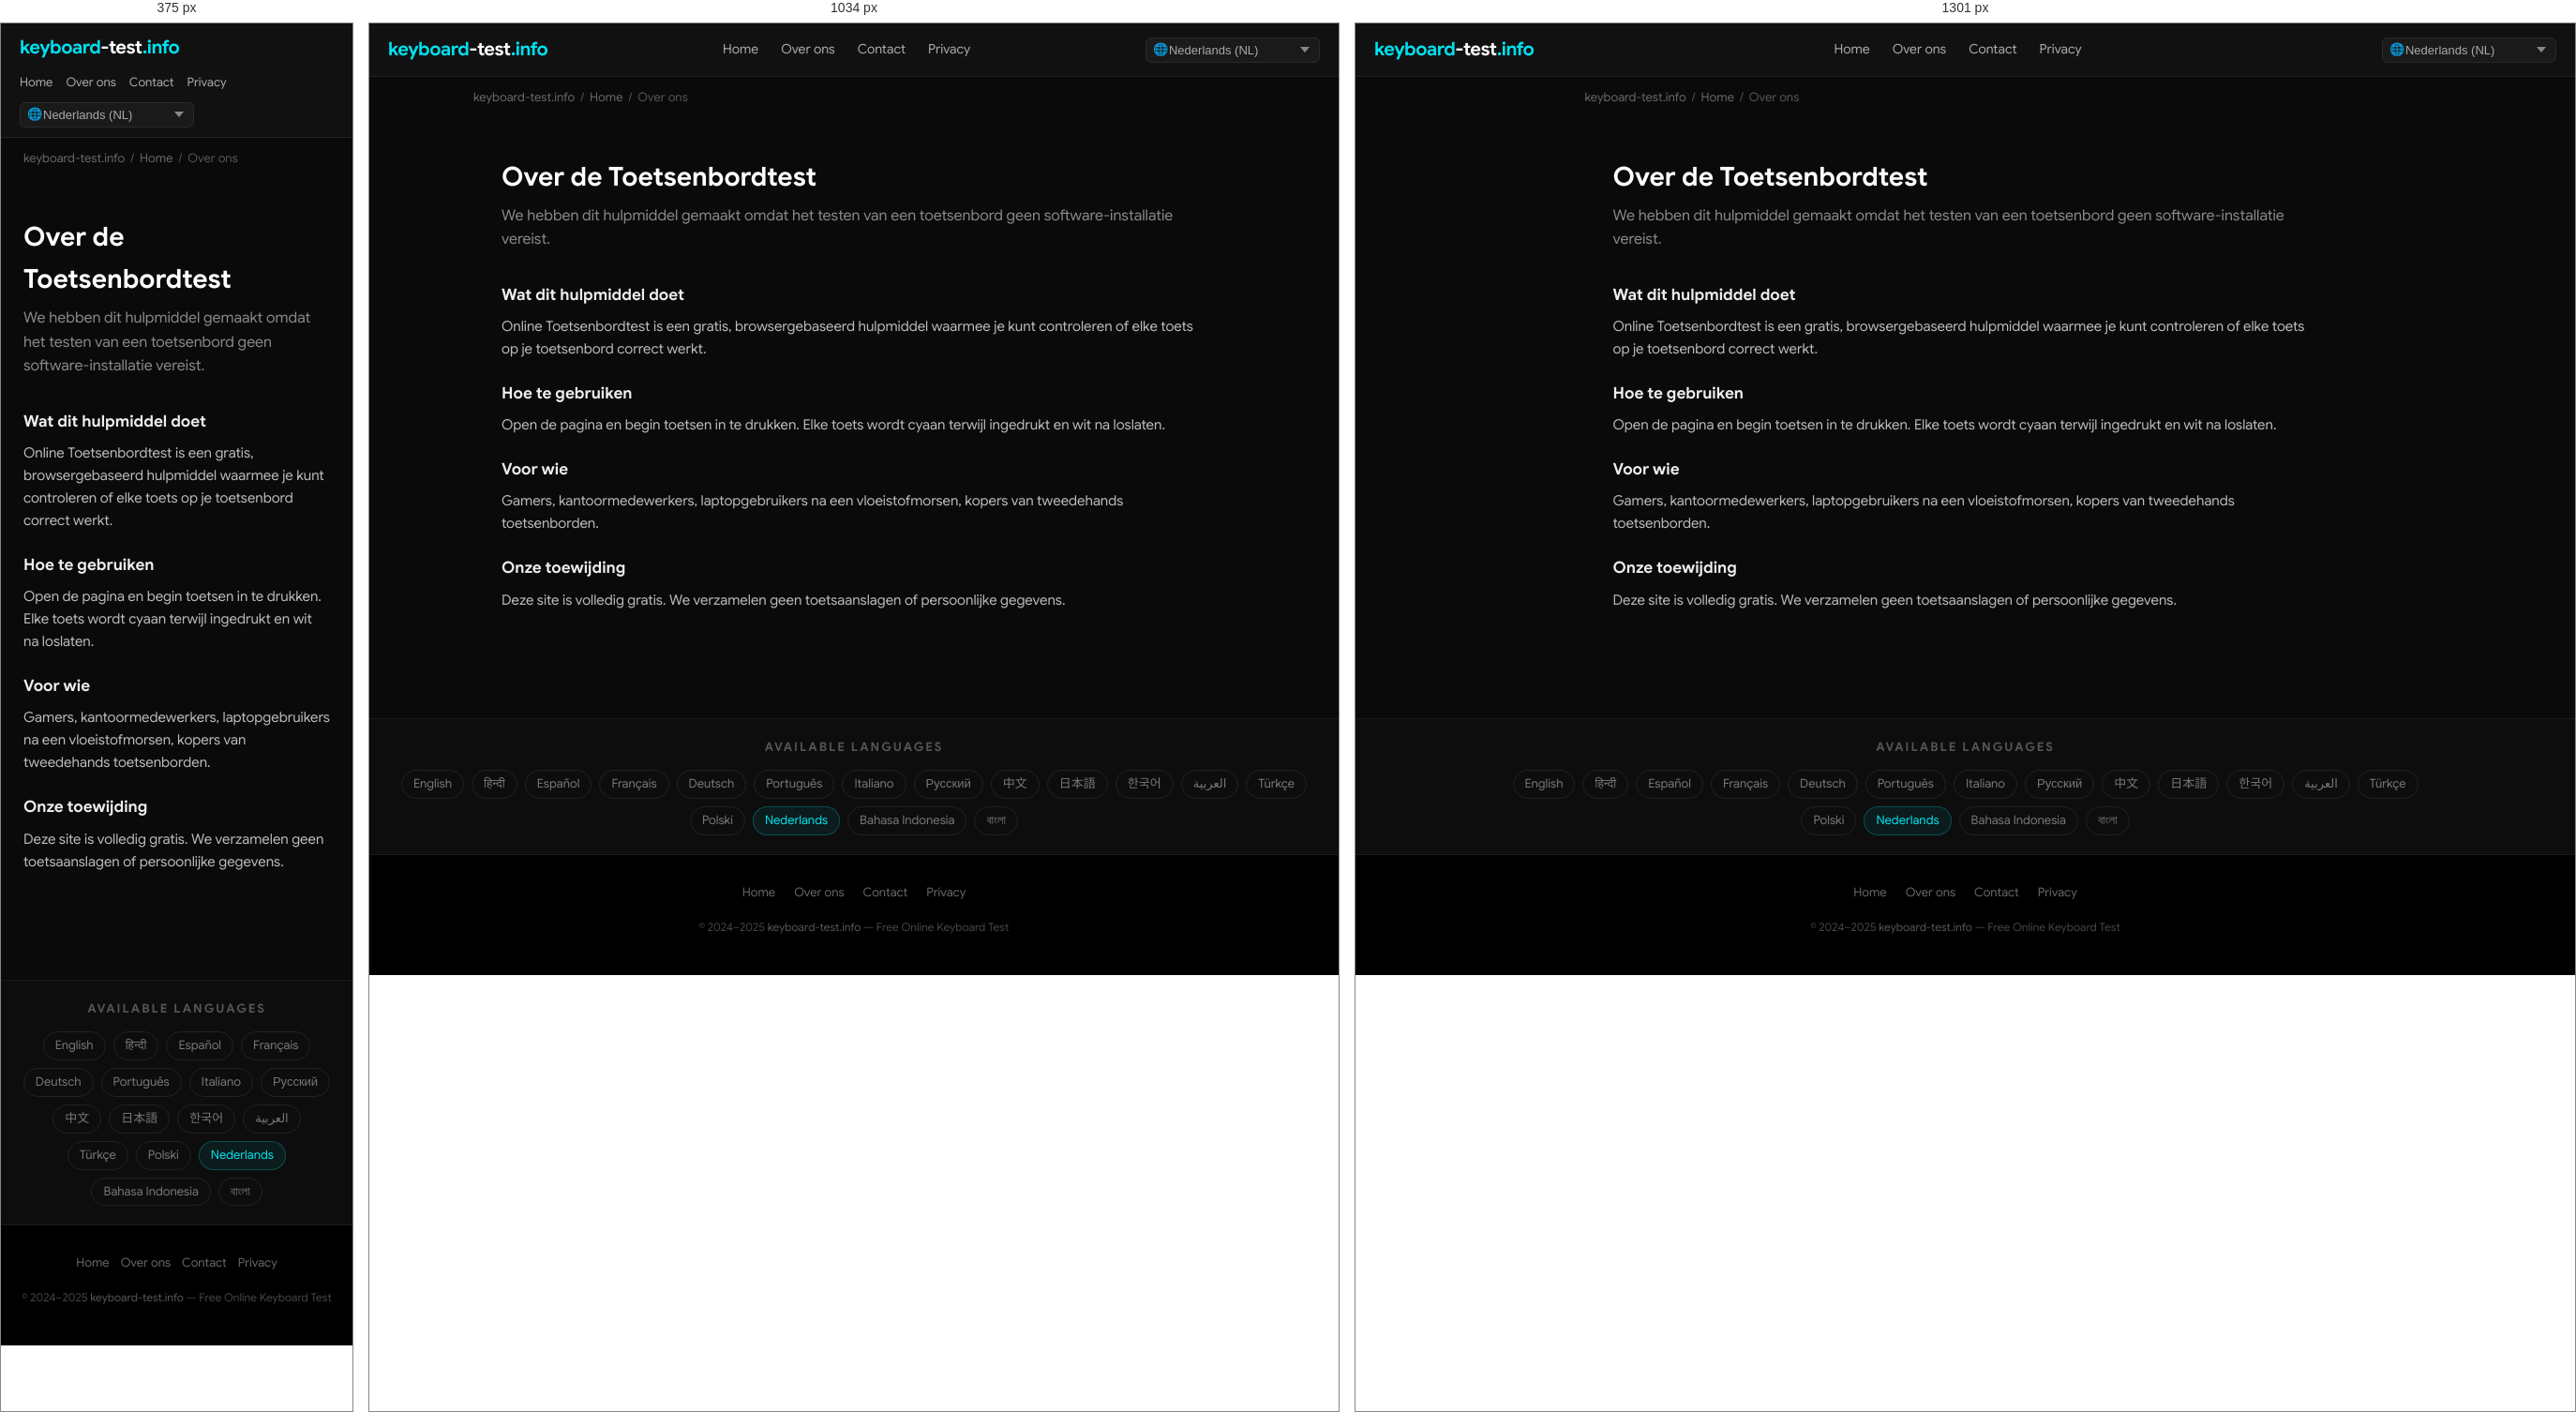
Rendered at 375 px, 1034 px and 1301 px, left to right.

<!-- file: index.html -->
<!DOCTYPE html>
<html lang="nl" dir="ltr">
<head>
  <meta charset="UTF-8">
  <meta name="viewport" content="width=device-width, initial-scale=1.0">
  <title>Over de Toetsenbordtest — keyboard-test.info</title>
  <meta name="description" content="We hebben dit hulpmiddel gemaakt omdat het testen van een toetsenbord geen software-installatie vereist.">
  <meta name="keywords" content="keyboard test, test keyboard, keyboard test online, online keyboard tester, keyboard checker, key test, keyboard testing tool, test my keyboard">
  <meta name="robots" content="index, follow, max-snippet:-1, max-image-preview:large">
  <meta name="author" content="keyboard-test.info">
  <link rel="canonical" href="https://keyboard-test.info/nl/about/">
  <link rel="alternate" hreflang="en" href="https://keyboard-test.info/en/">
    <link rel="alternate" hreflang="hi" href="https://keyboard-test.info/hi/">
    <link rel="alternate" hreflang="es" href="https://keyboard-test.info/es/">
    <link rel="alternate" hreflang="fr" href="https://keyboard-test.info/fr/">
    <link rel="alternate" hreflang="de" href="https://keyboard-test.info/de/">
    <link rel="alternate" hreflang="pt" href="https://keyboard-test.info/pt/">
    <link rel="alternate" hreflang="it" href="https://keyboard-test.info/it/">
    <link rel="alternate" hreflang="ru" href="https://keyboard-test.info/ru/">
    <link rel="alternate" hreflang="zh" href="https://keyboard-test.info/zh/">
    <link rel="alternate" hreflang="ja" href="https://keyboard-test.info/ja/">
    <link rel="alternate" hreflang="ko" href="https://keyboard-test.info/ko/">
    <link rel="alternate" hreflang="ar" href="https://keyboard-test.info/ar/">
    <link rel="alternate" hreflang="tr" href="https://keyboard-test.info/tr/">
    <link rel="alternate" hreflang="pl" href="https://keyboard-test.info/pl/">
    <link rel="alternate" hreflang="nl" href="https://keyboard-test.info/nl/">
    <link rel="alternate" hreflang="id" href="https://keyboard-test.info/id/">
    <link rel="alternate" hreflang="bn" href="https://keyboard-test.info/bn/">
    <link rel="alternate" hreflang="x-default" href="https://keyboard-test.info/en/">
  <!-- Open Graph -->
  <meta property="og:type" content="website">
  <meta property="og:title" content="Over de Toetsenbordtest — keyboard-test.info">
  <meta property="og:description" content="We hebben dit hulpmiddel gemaakt omdat het testen van een toetsenbord geen software-installatie vereist.">
  <meta property="og:url" content="https://keyboard-test.info/nl/about/">
  <meta property="og:site_name" content="keyboard-test.info">
  <meta property="og:locale" content="nl">
  <!-- Twitter Card -->
  <meta name="twitter:card" content="summary_large_image">
  <meta name="twitter:title" content="Over de Toetsenbordtest — keyboard-test.info">
  <meta name="twitter:description" content="We hebben dit hulpmiddel gemaakt omdat het testen van een toetsenbord geen software-installatie vereist.">
  <!-- Google Sans local font preload -->
  <link rel="preload" href="/fonts/google-sans-latin-400-normal.woff2" as="font" type="font/woff2" crossorigin>
  <link rel="preload" href="/fonts/google-sans-latin-700-normal.woff2" as="font" type="font/woff2" crossorigin>
  <!-- Favicon & Icons -->
  <link rel="icon" type="image/x-icon" href="/images/fav.ico">
  <link rel="shortcut icon" href="/images/fav.ico">
  <link rel="apple-touch-icon" href="/images/apple-touch-icon.png">
  <meta name="theme-color" content="#0a0a0a">
  <!-- Open Graph Image -->
  <meta property="og:image" content="https://keyboard-test.info/images/og-image.jpg">
  <meta property="og:image:width" content="1200">
  <meta property="og:image:height" content="630">
  <meta name="twitter:image" content="https://keyboard-test.info/images/og-image.jpg">
  <!-- Stylesheet -->
  <link rel="stylesheet" href="/css/style.css">
  <!-- Schema.org -->
  <script type="application/ld+json">
  {
    "@context": "https://schema.org",
    "@type": "WebApplication",
    "name": "Keyboard Test Online",
    "url": "https://keyboard-test.info",
    "description": "Free online keyboard testing tool. Press any key to check if it works correctly.",
    "applicationCategory": "UtilityApplication",
    "operatingSystem": "Any",
    "offers": { "@type": "Offer", "price": "0", "priceCurrency": "USD" },
    "author": { "@type": "Organization", "name": "keyboard-test.info", "url": "https://keyboard-test.info" },
    "inLanguage": "nl"
  }
  </script>
  <script type="application/ld+json">
  {"@context":"https://schema.org","@type":"AboutPage","name":"Over de Toetsenbordtest","url":"https://keyboard-test.info/nl/about/","description":"We hebben dit hulpmiddel gemaakt omdat het testen van een toetsenbord geen software-installatie vereist."}
  </script>
</head>
<body>

<nav class="site-nav" role="navigation" aria-label="Main navigation">
  <div class="nav-inner">
    <a href="/nl/" class="logo">keyboard<span>-test</span>.info</a>
    <ul class="nav-links">
      <li><a href="/nl/">Home</a></li>
      <li><a href="/nl/about/">Over ons</a></li>
      <li><a href="/nl/contact/">Contact</a></li>
      <li><a href="/nl/privacy/">Privacy</a></li>
    </ul>
    <div class="nav-lang">
      <span class="lang-globe">🌐</span>
      <select class="lang-select has-globe" aria-label="Select language" onchange="window.location.href=this.value">
        <option value="/en/">English (EN)</option><option value="/hi/">हिन्दी (HI)</option><option value="/es/">Español (ES)</option><option value="/fr/">Français (FR)</option><option value="/de/">Deutsch (DE)</option><option value="/pt/">Português (PT)</option><option value="/it/">Italiano (IT)</option><option value="/ru/">Русский (RU)</option><option value="/zh/">中文 (ZH)</option><option value="/ja/">日本語 (JA)</option><option value="/ko/">한국어 (KO)</option><option value="/ar/">العربية (AR)</option><option value="/tr/">Türkçe (TR)</option><option value="/pl/">Polski (PL)</option><option value="/nl/" selected>Nederlands (NL)</option><option value="/id/">Bahasa Indonesia (ID)</option><option value="/bn/">বাংলা (BN)</option>
      </select>
    </div>
  </div>
</nav>
<main>
  <div class="breadcrumb"><a href="/">keyboard-test.info</a><span>/</span><a href="/nl/">Home</a><span>/</span>Over ons</div>
  <div class="page-wrap">
    <h1>Over de Toetsenbordtest</h1>
    <p class="page-lead">We hebben dit hulpmiddel gemaakt omdat het testen van een toetsenbord geen software-installatie vereist.</p>
    <h3>Wat dit hulpmiddel doet</h3><p>Online Toetsenbordtest is een gratis, browsergebaseerd hulpmiddel waarmee je kunt controleren of elke toets op je toetsenbord correct werkt.</p>
<h3>Hoe te gebruiken</h3><p>Open de pagina en begin toetsen in te drukken. Elke toets wordt cyaan terwijl ingedrukt en wit na loslaten.</p>
<h3>Voor wie</h3><p>Gamers, kantoormedewerkers, laptopgebruikers na een vloeistofmorsen, kopers van tweedehands toetsenborden.</p>
<h3>Onze toewijding</h3><p>Deze site is volledig gratis. We verzamelen geen toetsaanslagen of persoonlijke gegevens.</p>

  </div>
</main>

<section class="lang-switcher" aria-label="Language selector">
  <h3>Available Languages</h3>
  <div class="lang-grid"><a href="/en/">English</a><a href="/hi/">हिन्दी</a><a href="/es/">Español</a><a href="/fr/">Français</a><a href="/de/">Deutsch</a><a href="/pt/">Português</a><a href="/it/">Italiano</a><a href="/ru/">Русский</a><a href="/zh/">中文</a><a href="/ja/">日本語</a><a href="/ko/">한국어</a><a href="/ar/">العربية</a><a href="/tr/">Türkçe</a><a href="/pl/">Polski</a><a href="/nl/" class="active">Nederlands</a><a href="/id/">Bahasa Indonesia</a><a href="/bn/">বাংলা</a></div>
</section>

<footer class="site-footer" role="contentinfo">
  <div class="footer-links">
    <a href="/nl/">Home</a>
    <a href="/nl/about/">Over ons</a>
    <a href="/nl/contact/">Contact</a>
    <a href="/nl/privacy/">Privacy</a>
  </div>
  <p class="footer-copy">&copy; 2024–2025 <a href="https://keyboard-test.info">keyboard-test.info</a> — Free Online Keyboard Test</p>
</footer>
</body>
</html>

/* @media block from style.css */
@media (max-width: 1300px) { .keyboard-wrap { overflow-x: scroll; } }

/* @media block from style.css */
@media (max-width: 768px) {
  .hero-top h1 { font-size: 20px; }
  .site-nav .nav-inner { flex-wrap: wrap; height: auto; padding: 10px 0; gap: 8px; }
  .nav-links  { gap: 14px; }
  .nav-links a { font-size: 13px; }
  .content-section { padding: 28px 16px; }
  .feature-grid { grid-template-columns: 1fr; }
  .footer-links { gap: 12px; }
}